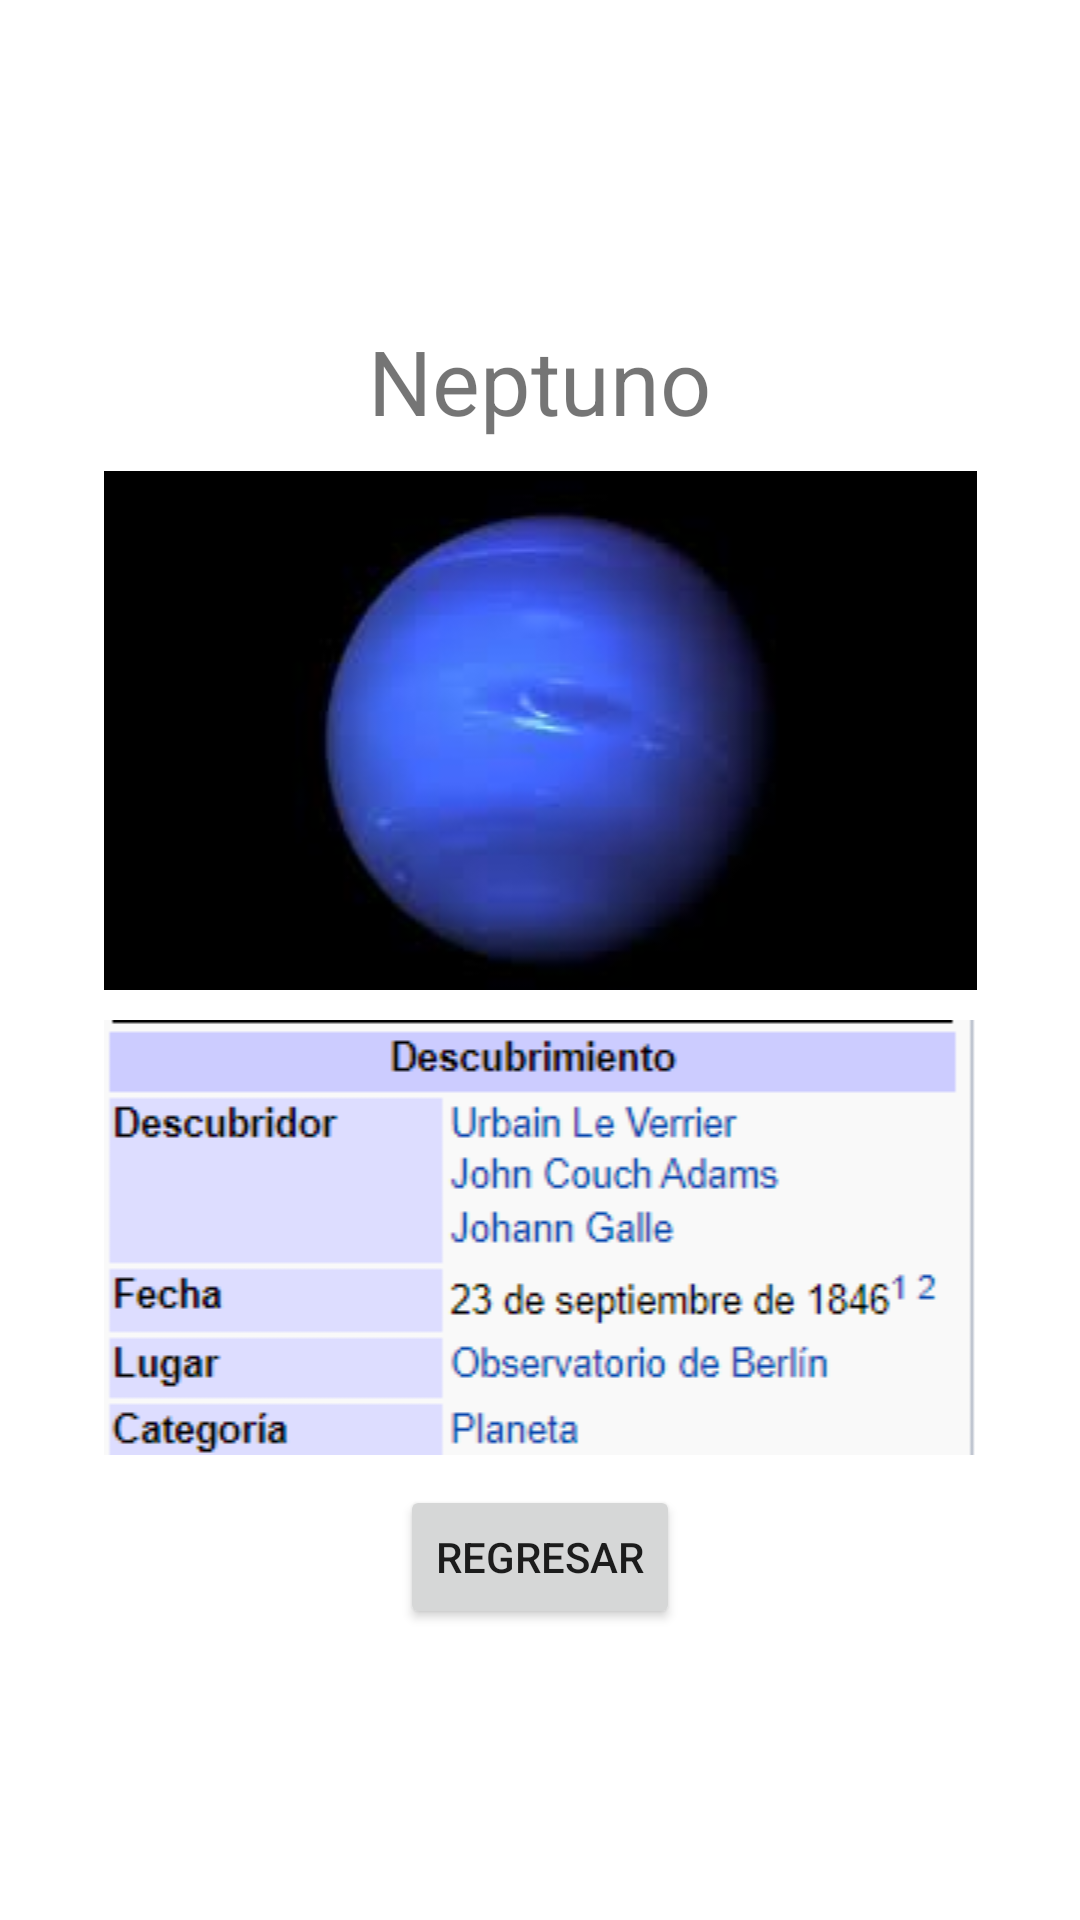

Produce the Android XML layout that renders to this screen, including the resource entries it uses.
<!-- AndroidManifest.xml: application theme Theme.Primer_parcial_spinner_planetas -->
<!-- res/layout/activity_neptuno.xml -->
<?xml version="1.0" encoding="utf-8"?>
<RelativeLayout xmlns:android="http://schemas.android.com/apk/res/android"
    xmlns:app="http://schemas.android.com/apk/res-auto"
    xmlns:tools="http://schemas.android.com/tools"
    android:layout_width="match_parent"
    android:layout_height="match_parent"
    android:gravity="center"
    tools:context=".neptunoActivity">

    <LinearLayout
        android:layout_width="match_parent"
        android:layout_height="wrap_content"
        android:orientation="vertical">

        <TextView

            android:layout_width="wrap_content"
            android:layout_height="wrap_content"
            android:layout_gravity="center_horizontal"
            android:layout_marginTop="10dp"
            android:text="Neptuno"
            android:textSize="30sp" />

        <ImageView
            android:layout_width="match_parent"
            android:layout_height="wrap_content"
            android:layout_marginTop="10dp"
            android:src="@drawable/neptuno"

            />
        <ImageView
            android:layout_width="match_parent"
            android:layout_height="wrap_content"
            android:src="@drawable/infon"
            android:layout_marginTop="10dp"

            />

        <Button
            android:id="@+id/regresar"
            android:layout_width="wrap_content"
            android:layout_height="wrap_content"
            android:text="Regresar"
            android:layout_gravity="center"
            android:layout_marginTop="10dp"


            />

    </LinearLayout>

</RelativeLayout>
<!-- resources referenced by this layout -->
<resources>
  <!-- drawable infon: png bitmap (drawable, 8793 bytes) -->
  <!-- drawable neptuno: jpg bitmap (drawable, 2191 bytes) -->
  <style name="Theme.Primer_parcial_spinner_planetas" parent="Theme.MaterialComponents.DayNight.DarkActionBar">
          
          <item name="colorPrimary">@color/purple_500</item>
          <item name="colorPrimaryVariant">@color/purple_700</item>
          <item name="colorOnPrimary">@color/white</item>
          
          <item name="colorSecondary">@color/teal_200</item>
          <item name="colorSecondaryVariant">@color/teal_700</item>
          <item name="colorOnSecondary">@color/black</item>
          
          <item name="android:statusBarColor" tools:targetApi="l">?attr/colorPrimaryVariant</item>
          
      </style>
  <!-- not gathered from this repository: default colours our renderer supplied (Android Studio template values) -->
  <color name="purple_500">#FF6200EE</color>
  <color name="purple_700">#FF3700B3</color>
  <color name="teal_200">#FF03DAC5</color>
  <color name="teal_700">#FF018786</color>
  <color name="black">#FF000000</color>
  <color name="white">#FFFFFFFF</color>
</resources>
